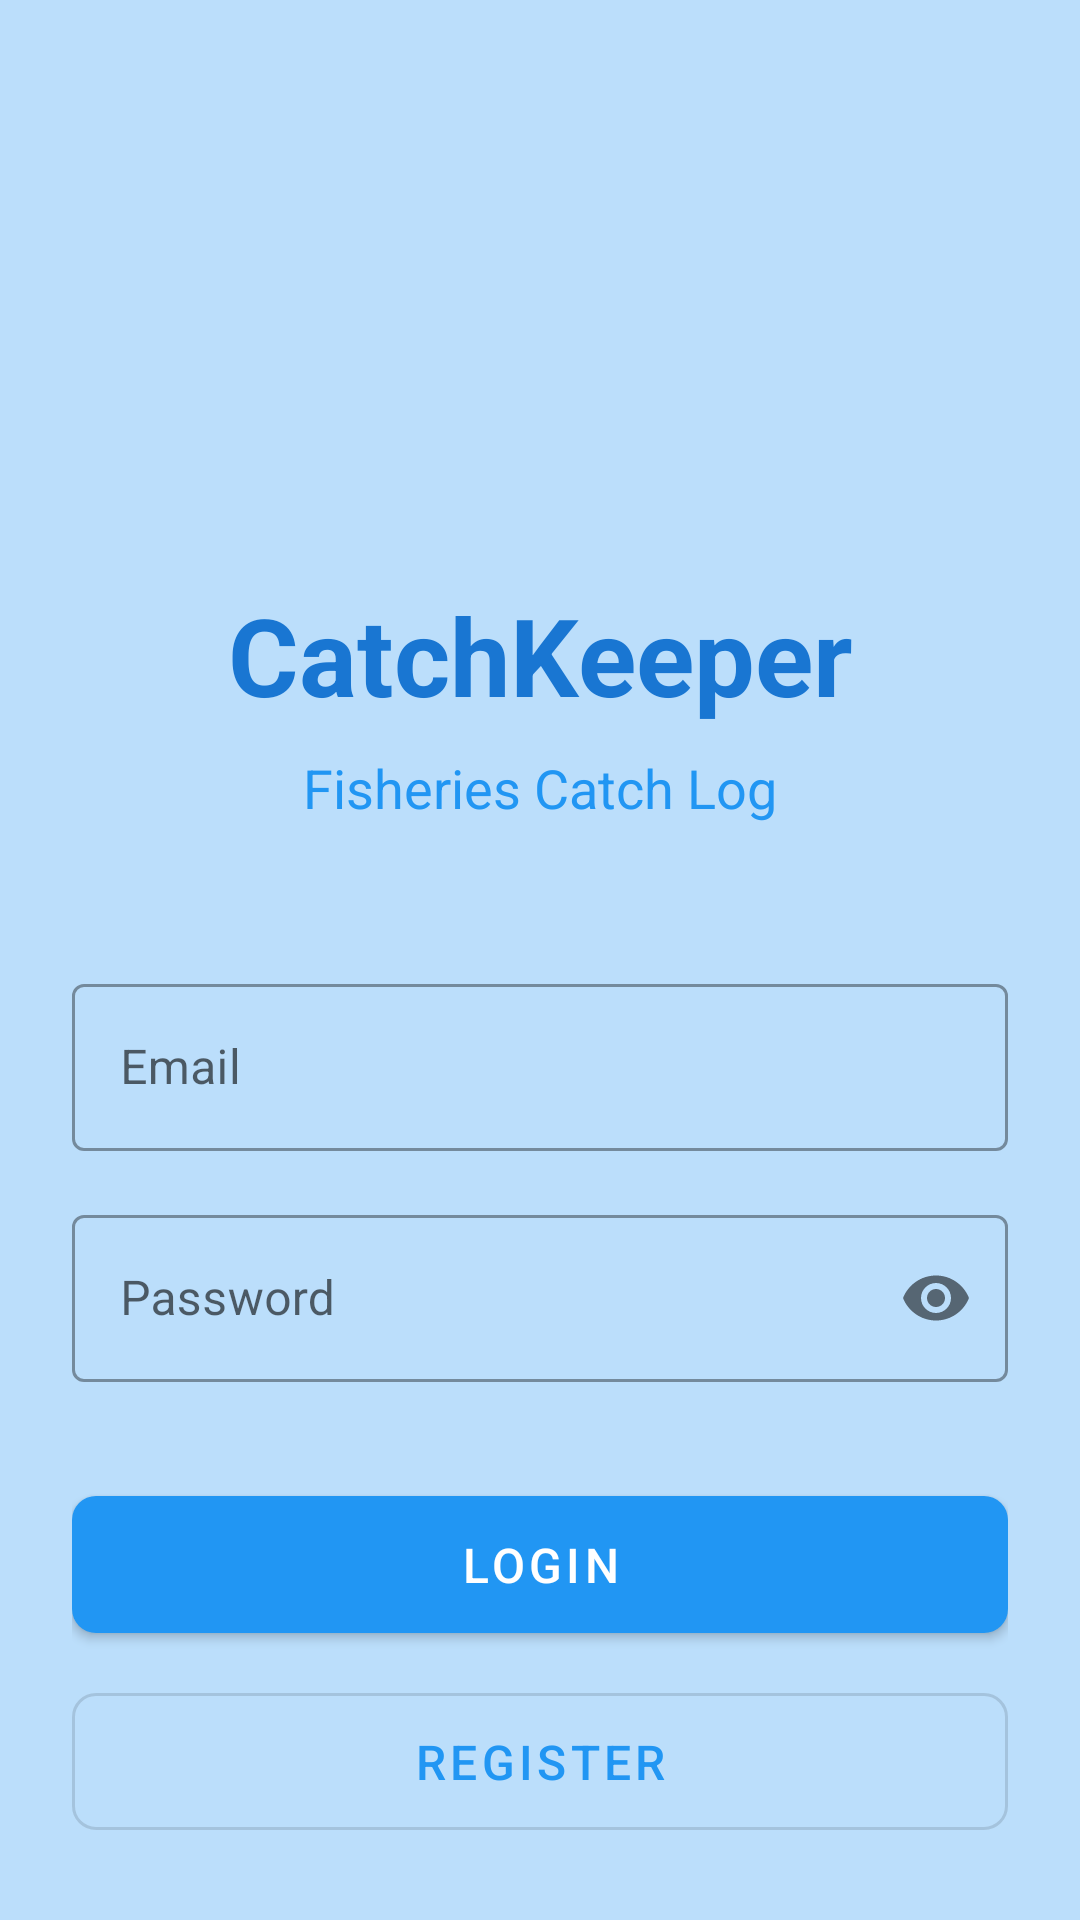

This screen was rendered from an Android layout file. Write that file and the resources it references.
<!-- AndroidManifest.xml: application theme Theme.CatchKeeper -->
<!-- res/layout/activity_login.xml -->
<?xml version="1.0" encoding="utf-8"?>
<androidx.constraintlayout.widget.ConstraintLayout xmlns:android="http://schemas.android.com/apk/res/android"
    xmlns:app="http://schemas.android.com/apk/res-auto"
    android:layout_width="match_parent"
    android:layout_height="match_parent"
    android:background="@color/primary_light"
    android:padding="24dp">

    <TextView
        android:id="@+id/titleText"
        android:layout_width="wrap_content"
        android:layout_height="wrap_content"
        android:text="CatchKeeper"
        android:textColor="@color/primary_dark"
        android:textSize="36sp"
        android:textStyle="bold"
        app:layout_constraintBottom_toTopOf="@+id/subtitleText"
        app:layout_constraintLeft_toLeftOf="parent"
        app:layout_constraintRight_toRightOf="parent"
        app:layout_constraintTop_toTopOf="parent"
        app:layout_constraintVertical_chainStyle="packed" />

    <TextView
        android:id="@+id/subtitleText"
        android:layout_width="wrap_content"
        android:layout_height="wrap_content"
        android:layout_marginTop="8dp"
        android:text="Fisheries Catch Log"
        android:textColor="@color/primary"
        android:textSize="18sp"
        app:layout_constraintBottom_toTopOf="@+id/emailInput"
        app:layout_constraintLeft_toLeftOf="parent"
        app:layout_constraintRight_toRightOf="parent"
        app:layout_constraintTop_toBottomOf="@+id/titleText" />

    <com.google.android.material.textfield.TextInputLayout
        android:id="@+id/emailLayout"
        style="@style/Widget.MaterialComponents.TextInputLayout.OutlinedBox"
        android:layout_width="match_parent"
        android:layout_height="wrap_content"
        android:layout_marginTop="48dp"
        android:hint="Email"
        app:layout_constraintBottom_toTopOf="@+id/passwordLayout"
        app:layout_constraintTop_toBottomOf="@+id/subtitleText">

        <com.google.android.material.textfield.TextInputEditText
            android:id="@+id/emailInput"
            android:layout_width="match_parent"
            android:layout_height="wrap_content"
            android:inputType="textEmailAddress" />
    </com.google.android.material.textfield.TextInputLayout>

    <com.google.android.material.textfield.TextInputLayout
        android:id="@+id/passwordLayout"
        style="@style/Widget.MaterialComponents.TextInputLayout.OutlinedBox"
        android:layout_width="match_parent"
        android:layout_height="wrap_content"
        android:layout_marginTop="16dp"
        android:hint="Password"
        app:layout_constraintBottom_toTopOf="@+id/loginButton"
        app:layout_constraintTop_toBottomOf="@+id/emailLayout"
        app:passwordToggleEnabled="true">

        <com.google.android.material.textfield.TextInputEditText
            android:id="@+id/passwordInput"
            android:layout_width="match_parent"
            android:layout_height="wrap_content"
            android:inputType="textPassword" />
    </com.google.android.material.textfield.TextInputLayout>

    <com.google.android.material.button.MaterialButton
        android:id="@+id/loginButton"
        android:layout_width="match_parent"
        android:layout_height="wrap_content"
        android:layout_marginTop="32dp"
        android:padding="12dp"
        android:text="Login"
        android:textSize="16sp"
        app:cornerRadius="8dp"
        app:layout_constraintBottom_toTopOf="@+id/registerButton"
        app:layout_constraintTop_toBottomOf="@+id/passwordLayout" />

    <com.google.android.material.button.MaterialButton
        android:id="@+id/registerButton"
        style="@style/Widget.MaterialComponents.Button.OutlinedButton"
        android:layout_width="match_parent"
        android:layout_height="wrap_content"
        android:layout_marginTop="8dp"
        android:padding="12dp"
        android:text="Register"
        android:textSize="16sp"
        app:cornerRadius="8dp"
        app:layout_constraintBottom_toBottomOf="parent"
        app:layout_constraintTop_toBottomOf="@+id/loginButton" />

</androidx.constraintlayout.widget.ConstraintLayout>
<!-- resources referenced by this layout -->
<resources>
  <color name="primary">#2196F3</color>
  <color name="primary_dark">#1976D2</color>
  <color name="primary_light">#BBDEFB</color>
  <style name="Theme.CatchKeeper" parent="Theme.MaterialComponents.Light.DarkActionBar">
          <item name="colorPrimary">@color/primary</item>
          <item name="colorPrimaryDark">@color/primary_dark</item>
          <item name="colorAccent">@color/accent</item>
          <item name="android:windowBackground">@color/white</item>
      </style>
  <color name="accent">#03A9F4</color>
  <color name="white">#FFFFFF</color>
</resources>
